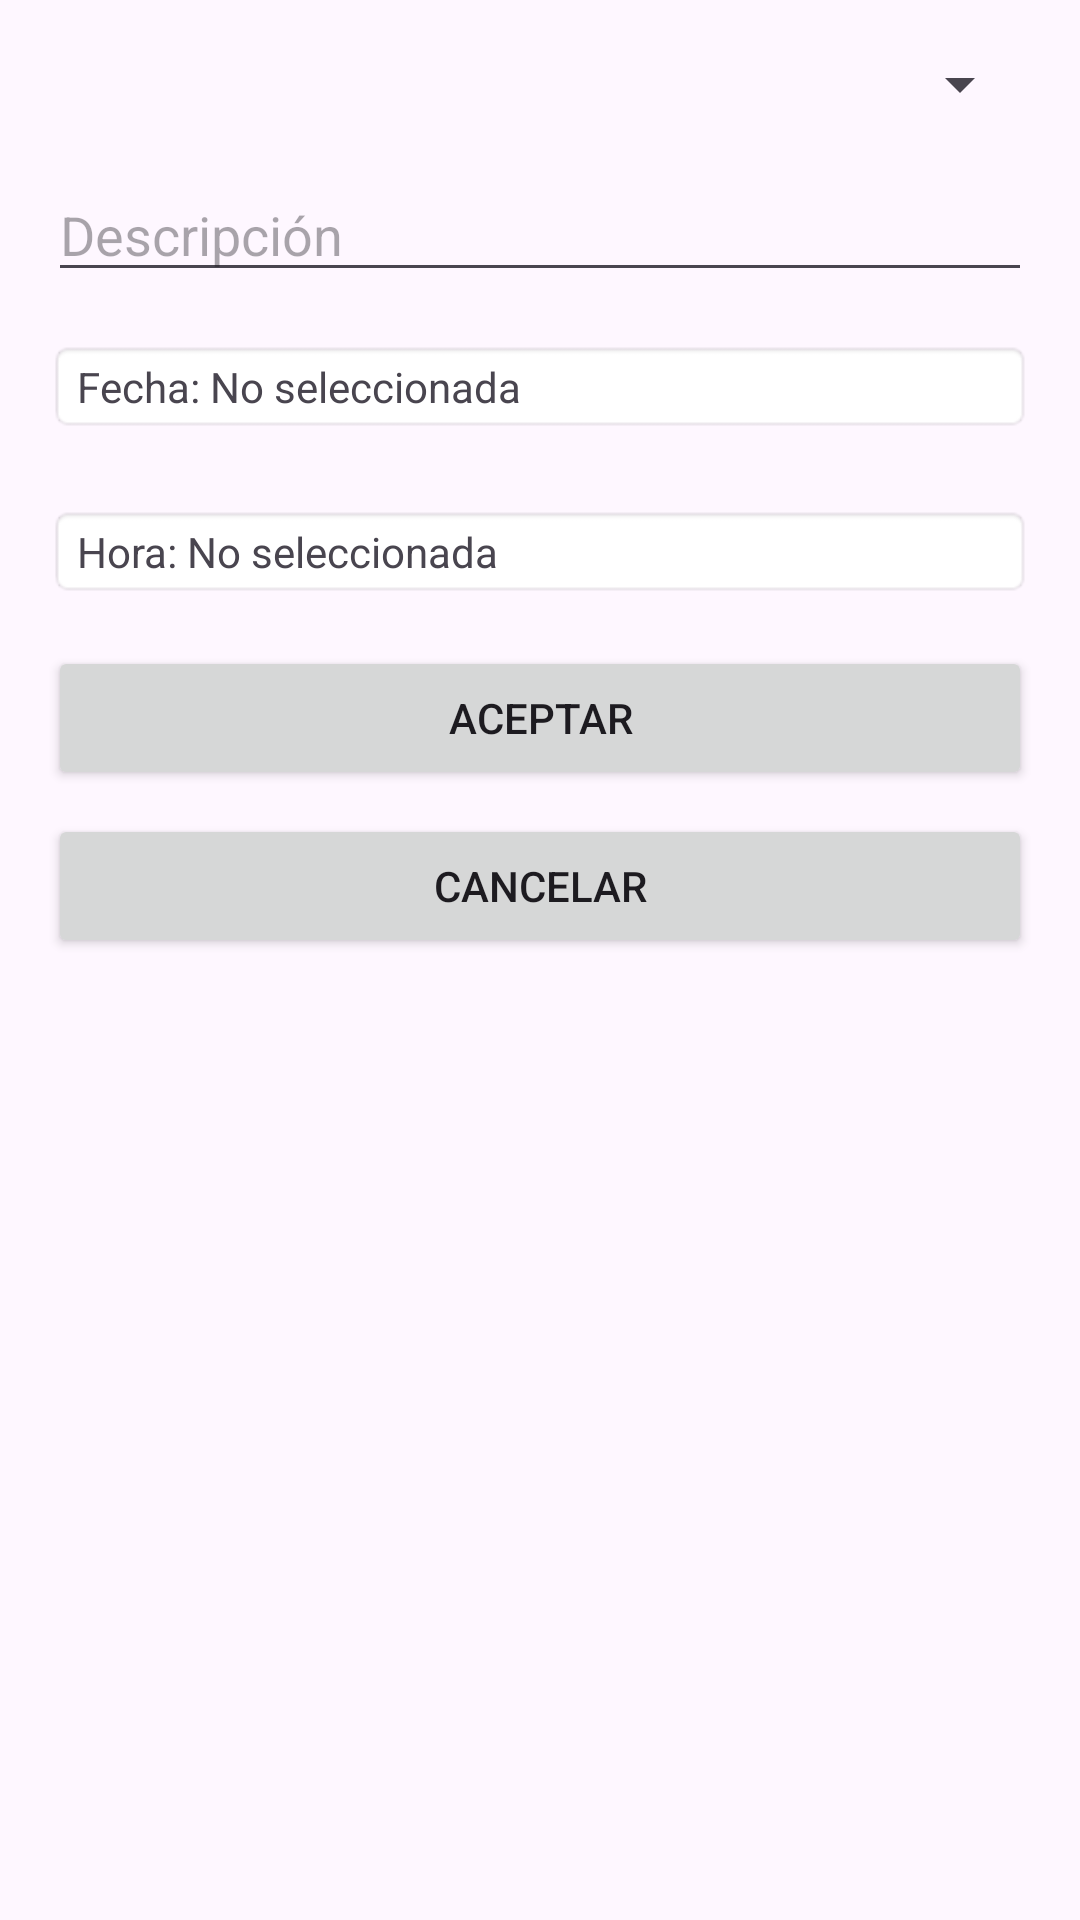

Here is an Android app screen rendered from its layout file. Give the layout XML and the strings, colors and styles it references.
<!-- AndroidManifest.xml: application theme Theme.Tarea7UsoDeDiálogos -->
<!-- res/layout/fragment_formulario.xml -->
<?xml version="1.0" encoding="utf-8"?>
<LinearLayout
    xmlns:android="http://schemas.android.com/apk/res/android"
    android:layout_width="match_parent"
    android:layout_height="wrap_content"
    android:orientation="vertical"
    android:padding="16dp">

    
    <Spinner
        android:id="@+id/asignaturaSpinner"
        android:layout_width="match_parent"
        android:layout_height="wrap_content"
        android:text="Asignatura"
        android:layout_marginBottom="16dp" />

    
    <EditText
        android:id="@+id/descripcionEditText"
        android:layout_width="match_parent"
        android:layout_height="wrap_content"
        android:hint="Descripción"
        android:layout_marginBottom="16dp" />

    
    <TextView
        android:id="@+id/fechaTextView"
        android:layout_width="match_parent"
        android:layout_height="wrap_content"
        android:text="Fecha: No seleccionada"
        android:layout_marginBottom="8dp"
        android:clickable="true"
        android:focusable="true"
        android:background="@android:drawable/editbox_background" />

    
    <TextView
        android:id="@+id/horaTextView"
        android:layout_width="match_parent"
        android:layout_height="wrap_content"
        android:text="Hora: No seleccionada"
        android:layout_marginTop="16dp"
        android:clickable="true"
        android:focusable="true"
        android:background="@android:drawable/editbox_background" />


    
    <Button
        android:id="@+id/aceptarButton"
        android:layout_width="match_parent"
        android:layout_height="wrap_content"
        android:text="Aceptar"
        android:layout_marginTop="16dp" />

    
    <Button
        android:id="@+id/cancelarButton"
        android:layout_width="match_parent"
        android:layout_height="wrap_content"
        android:text="Cancelar"
        android:layout_marginTop="8dp" />
</LinearLayout>
<!-- resources referenced by this layout -->
<resources>
  <style name="Theme.Tarea7UsoDeDiálogos" parent="Base.Theme.Tarea7UsoDeDiálogos" />
  <style name="Base.Theme.Tarea7UsoDeDiálogos" parent="Theme.Material3.DayNight.NoActionBar">
          
          
      </style>
</resources>
